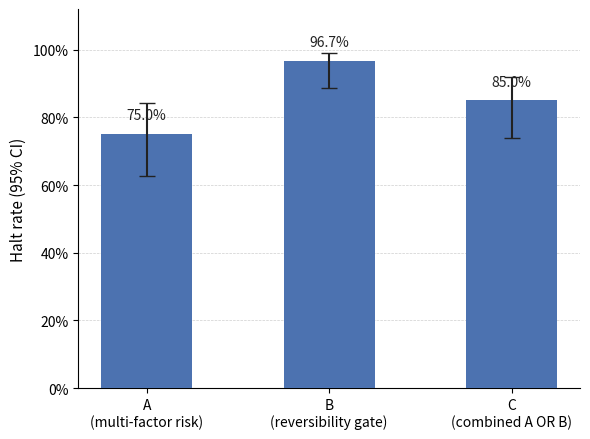

Here is the Python script that generated this plot: (Note: this script raises an exception after producing the figure.)
"""
Figure 1: Halt rate with 95% Wilson CI per classifier.

Bar chart of halt rate for Classifiers A, B, C with asymmetric 95% Wilson CI
error bars. Values labelled above each bar. Renders fig1-classifier-metrics.png.
"""
import matplotlib
matplotlib.use('Agg')
import matplotlib.pyplot as plt
import numpy as np

CLASSIFIERS  = ['A\n(multi-factor risk)', 'B\n(reversibility gate)', 'C\n(combined A OR B)']
HALT_RATE    = [0.750, 0.967, 0.850]
HALT_CI_LOW  = [0.628, 0.886, 0.739]
HALT_CI_HIGH = [0.842, 0.991, 0.919]

x = np.arange(len(CLASSIFIERS))
err_low  = [h - l for h, l in zip(HALT_RATE, HALT_CI_LOW)]
err_high = [h - l for h, l in zip(HALT_CI_HIGH, HALT_RATE)]

fig, ax = plt.subplots(figsize=(6, 4.5))
fig.patch.set_facecolor('white')
ax.set_facecolor('white')

bars = ax.bar(x, HALT_RATE, 0.5, color='#4C72B0', zorder=3)
ax.errorbar(x, HALT_RATE,
            yerr=[err_low, err_high],
            fmt='none', color='#222222', capsize=6, linewidth=1.5, zorder=4)

for bar, v in zip(bars, HALT_RATE):
    ax.text(bar.get_x() + bar.get_width() / 2,
            v + 0.035, f'{v:.1%}',
            ha='center', va='bottom', fontsize=10, color='#222222')

ax.set_xticks(x)
ax.set_xticklabels(CLASSIFIERS, fontsize=10)
ax.set_ylabel('Halt rate (95% CI)', fontsize=11)
ax.set_ylim(0, 1.12)
ax.yaxis.set_major_formatter(plt.FuncFormatter(lambda v, _: f'{v:.0%}'))
ax.grid(axis='y', linestyle='--', linewidth=0.5, alpha=0.6, zorder=0)
ax.spines['top'].set_visible(False)
ax.spines['right'].set_visible(False)

plt.tight_layout()
plt.savefig('figures/fig1-classifier-metrics.png', dpi=150, bbox_inches='tight')
print('Wrote figures/fig1-classifier-metrics.png')
